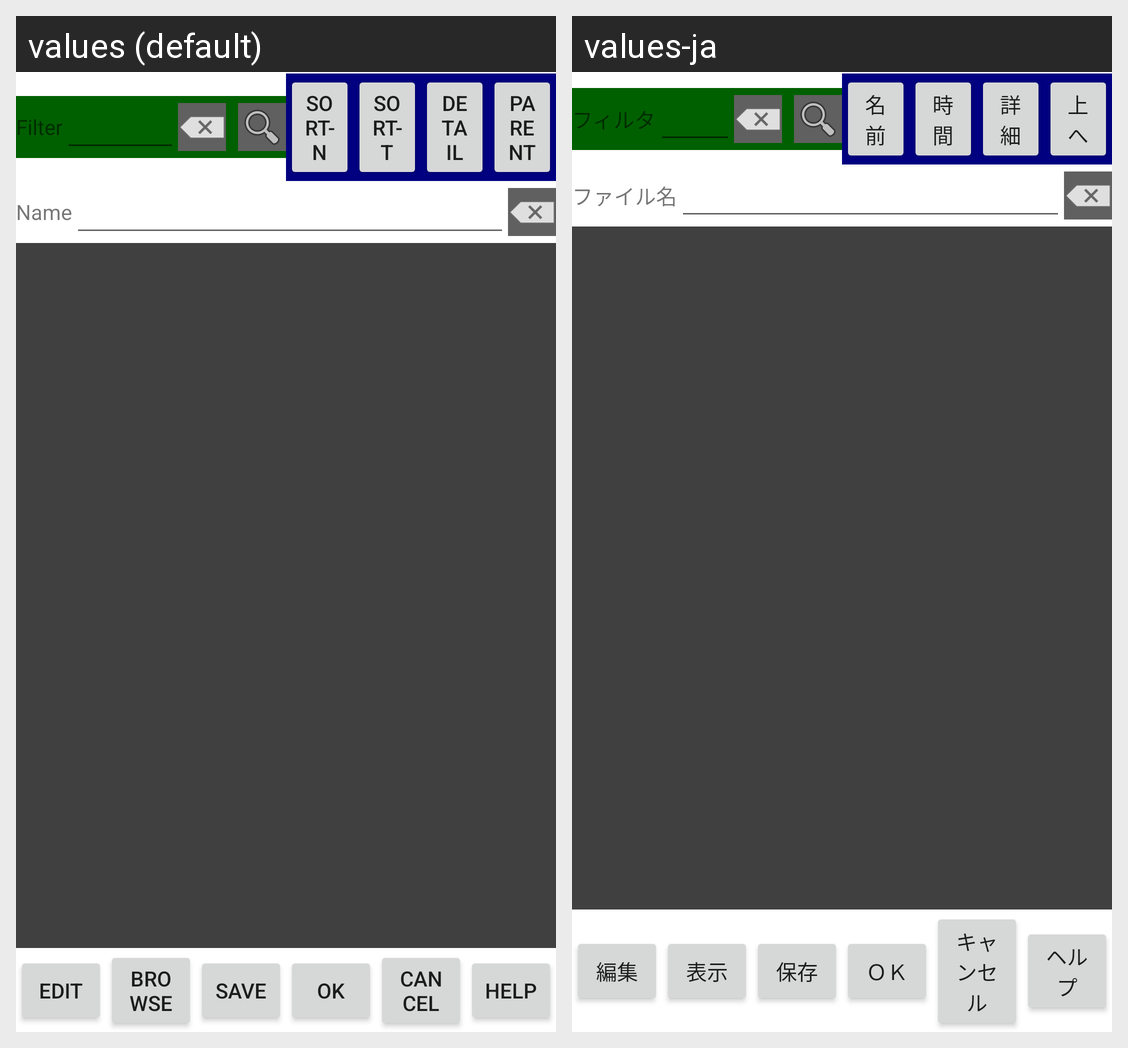

The same Android screen rendered under two of its app's locales, left to right. List the strings drawn on it with the default value and each locale's translation.
Android screen res/layout/dialogfilechooser.xml rendered under 2 locales, left to right: values (default), values-ja. Device: Nexus 5 (rendered at 1080×1920; each locale shown at half size, 540×960, under a caption strip naming it); theme Theme.MaterialComponents.DayNight.NoActionBar.
Strings drawn on this screen, with the default value and each locale's value (text and hints the layout hard-codes, and strings that could not be matched under every locale, appear in the picture but are not listed):

LabelFilter
  values: Filter
  values-ja: フィルタ

SortName
  values: Sort-N
  values-ja: 名前

SortAttr
  values: Sort-T
  values-ja: 時間

Detail
  values: Detail
  values-ja: 詳細

DirUp
  values: Parent
  values-ja: 上へ

LabelNewName
  values: Name
  values-ja: ファイル名

Edit
  values: Edit
  values-ja: 編集

Browse
  values: Browse
  values-ja: 表示

Save
  values: Save
  values-ja: 保存

OK
  values: OK
  values-ja: ＯＫ

Cancel
  values: Cancel
  values-ja: キャンセル

Help
  values: Help
  values-ja: ヘルプ
